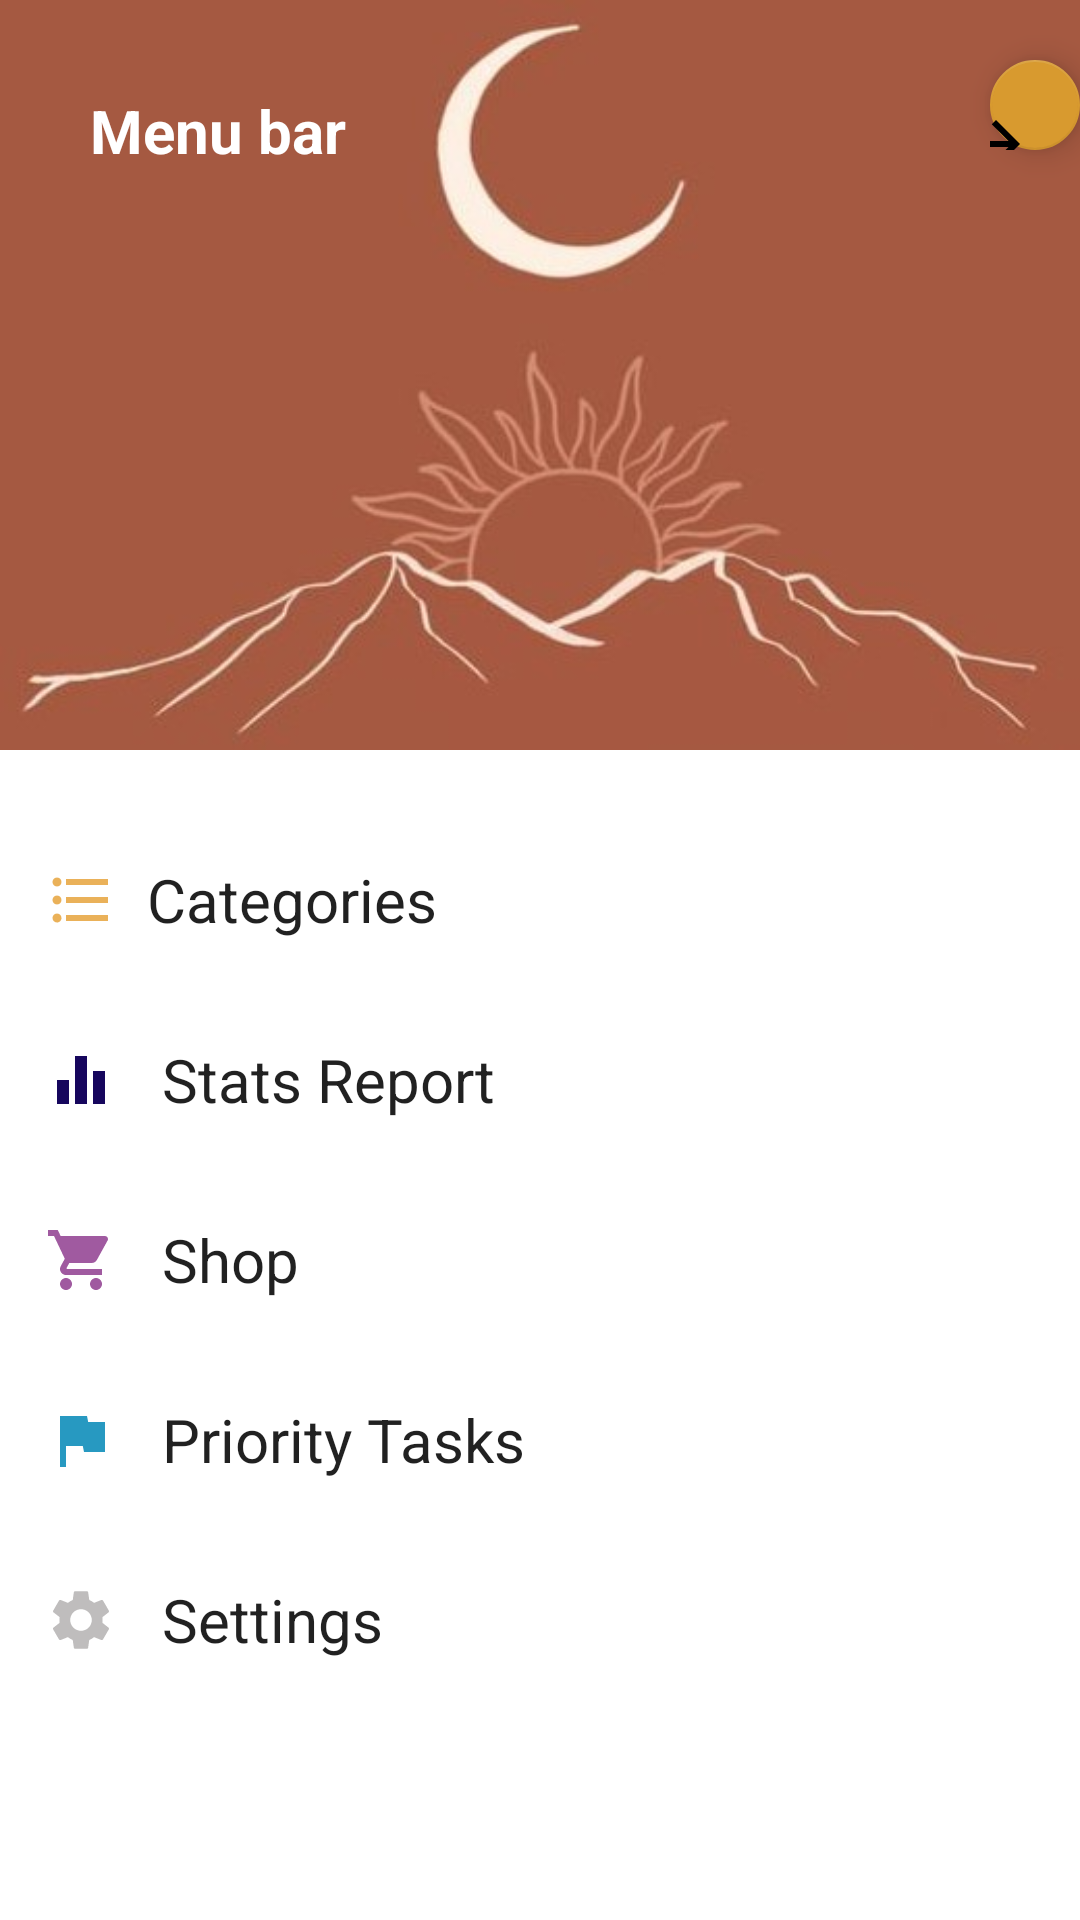

Produce the Android XML layout that renders to this screen, including the resource entries it uses.
<!-- AndroidManifest.xml: application theme Theme.DoItCheckIt -->
<!-- res/layout/menu_settings.xml -->
<?xml version="1.0" encoding="utf-8"?>
<RelativeLayout xmlns:android="http://schemas.android.com/apk/res/android"
    android:layout_width="match_parent"
    android:layout_height="match_parent"
    xmlns:app="http://schemas.android.com/apk/res-auto">

    <ImageView
        android:layout_width="match_parent"
        android:layout_height="250dp"
        android:background="@drawable/_2"
        />

    <TextView
        android:id="@+id/MenuTitle"
        android:layout_width="wrap_content"
        android:layout_height="wrap_content"
        android:layout_margin="30dp"
        android:text="Menu bar"
        android:textStyle="bold"
        android:textColor="@color/white"
        android:textSize="20dp" />

    <com.google.android.material.floatingactionbutton.FloatingActionButton
        android:id="@+id/backButtonM"
        android:layout_width="wrap_content"
        android:layout_height="wrap_content"
        android:layout_alignLeft="@id/MenuTitle"
        android:layout_marginLeft="300dp"
        android:layout_marginTop="20dp"
        app:backgroundTint="#D89A2F"
        android:src="@drawable/back_arrow"
        android:scaleX="-1" />
    

    <EditText
        android:id="@+id/categoryMenu"
        android:layout_width="350dp"
        android:layout_height="60dp"
        android:text="Categories"
        android:textSize="20dp"
        android:layout_marginTop="270dp"
        android:layout_marginStart="15dp"
        android:drawableLeft="@drawable/lists"
        android:drawablePadding="10dp"
        android:background="@android:color/transparent"
        android:focusable="false"
        />

    <EditText
        android:id="@+id/statsMenu"
        android:layout_width="350dp"
        android:layout_height="60dp"
        android:text="Stats Report"
        android:textSize="20dp"
        android:layout_marginTop="330dp"
        android:layout_marginStart="15dp"
        android:drawableLeft="@drawable/stats"
        android:drawablePadding="15dp"
        android:background="@android:color/transparent"
        android:focusable="false"
        />

    <EditText
        android:id="@+id/shopMenu"
        android:layout_width="350dp"
        android:layout_height="60dp"
        android:text="Shop"
        android:textSize="20dp"
        android:layout_marginTop="390dp"
        android:layout_marginStart="15dp"
        android:drawableLeft="@drawable/store"
        android:drawablePadding="15dp"
        android:background="@android:color/transparent"
        android:focusable="false"
        />

    <EditText
        android:id="@+id/priorityMenu"
        android:layout_width="350dp"
        android:layout_height="60dp"
        android:text="Priority Tasks"
        android:textSize="20dp"
        android:layout_marginTop="450dp"
        android:layout_marginStart="15dp"
        android:drawableLeft="@drawable/checked"
        android:drawablePadding="15dp"
        android:background="@android:color/transparent"
        android:focusable="false"
        />

    <EditText
        android:id="@+id/settingsMenu"
        android:layout_width="350dp"
        android:layout_height="60dp"
        android:text="Settings"
        android:textSize="20dp"
        android:layout_marginTop="510dp"
        android:layout_marginStart="15dp"
        android:drawableLeft="@drawable/settings"
        android:drawablePadding="15dp"
        android:background="@android:color/transparent"
        android:focusable="false"
        />
</RelativeLayout>
<!-- resources referenced by this layout -->
<resources>
  <color name="white">#FFFFFFFF</color>
  <!-- drawable back_arrow (drawable) -->
  <vector android:height="24dp" android:tint="#7FA0B1"
      android:viewportHeight="24" android:viewportWidth="24"
      android:width="24dp" xmlns:android="http://schemas.android.com/apk/res/android">
      <path android:fillColor="@android:color/white" android:pathData="M20,11H7.83l5.59,-5.59L12,4l-8,8 8,8 1.41,-1.41L7.83,13H20v-2z"/>
  </vector>
  <!-- drawable checked (drawable) -->
  <vector android:height="24dp" android:tint="#2799C1"
      android:viewportHeight="24" android:viewportWidth="24"
      android:width="24dp" xmlns:android="http://schemas.android.com/apk/res/android">
      <path android:fillColor="@android:color/white" android:pathData="M14.4,6L14,4H5v17h2v-7h5.6l0.4,2h7V6z"/>
  </vector>
  <!-- drawable lists (drawable) -->
  <vector android:autoMirrored="true" android:height="24dp"
      android:tint="#EAB159" android:viewportHeight="24"
      android:viewportWidth="24" android:width="24dp" xmlns:android="http://schemas.android.com/apk/res/android">
      <path android:fillColor="#EAB159" android:pathData="M4,10.5c-0.83,0 -1.5,0.67 -1.5,1.5s0.67,1.5 1.5,1.5 1.5,-0.67 1.5,-1.5 -0.67,-1.5 -1.5,-1.5zM4,4.5c-0.83,0 -1.5,0.67 -1.5,1.5S3.17,7.5 4,7.5 5.5,6.83 5.5,6 4.83,4.5 4,4.5zM4,16.5c-0.83,0 -1.5,0.68 -1.5,1.5s0.68,1.5 1.5,1.5 1.5,-0.68 1.5,-1.5 -0.67,-1.5 -1.5,-1.5zM7,19h14v-2L7,17v2zM7,13h14v-2L7,11v2zM7,5v2h14L21,5L7,5z"/>
  </vector>
  <!-- drawable stats (drawable) -->
  <vector android:autoMirrored="true" android:height="24dp"
      android:tint="#16065D" android:viewportHeight="24"
      android:viewportWidth="24" android:width="24dp" xmlns:android="http://schemas.android.com/apk/res/android">
      <path android:fillColor="@android:color/white" android:pathData="M10,20h4L14,4h-4v16zM4,20h4v-8L4,12v8zM16,9v11h4L20,9h-4z"/>
  </vector>
  <!-- drawable store (drawable) -->
  <vector android:autoMirrored="true" android:height="24dp"
      android:tint="#A05AA0" android:viewportHeight="24"
      android:viewportWidth="24" android:width="24dp" xmlns:android="http://schemas.android.com/apk/res/android">
      <path android:fillColor="@android:color/white" android:pathData="M7,18c-1.1,0 -1.99,0.9 -1.99,2S5.9,22 7,22s2,-0.9 2,-2 -0.9,-2 -2,-2zM1,2v2h2l3.6,7.59 -1.35,2.45c-0.16,0.28 -0.25,0.61 -0.25,0.96 0,1.1 0.9,2 2,2h12v-2L7.42,15c-0.14,0 -0.25,-0.11 -0.25,-0.25l0.03,-0.12 0.9,-1.63h7.45c0.75,0 1.41,-0.41 1.75,-1.03l3.58,-6.49c0.08,-0.14 0.12,-0.31 0.12,-0.48 0,-0.55 -0.45,-1 -1,-1L5.21,4l-0.94,-2L1,2zM17,18c-1.1,0 -1.99,0.9 -1.99,2s0.89,2 1.99,2 2,-0.9 2,-2 -0.9,-2 -2,-2z"/>
  </vector>
  <style name="Theme.DoItCheckIt" parent="Theme.MaterialComponents.Light.NoActionBar">
          
          <item name="colorPrimary">@color/purple_500</item>
          <item name="colorPrimaryVariant">@color/purple_700</item>
          <item name="colorOnPrimary">@color/white</item>
          
          <item name="colorSecondary">@color/teal_200</item>
          <item name="colorSecondaryVariant">@color/teal_700</item>
          <item name="colorOnSecondary">@color/black</item>
          
          <item name="android:statusBarColor" tools:targetApi="l">?attr/colorPrimaryVariant</item>
          
      </style>
  <color name="purple_500">#FF6200EE</color>
  <color name="purple_700">#FF3700B3</color>
  <color name="teal_200">#FF03DAC5</color>
  <color name="teal_700">#FF018786</color>
  <color name="black">#FF000000</color>
</resources>
